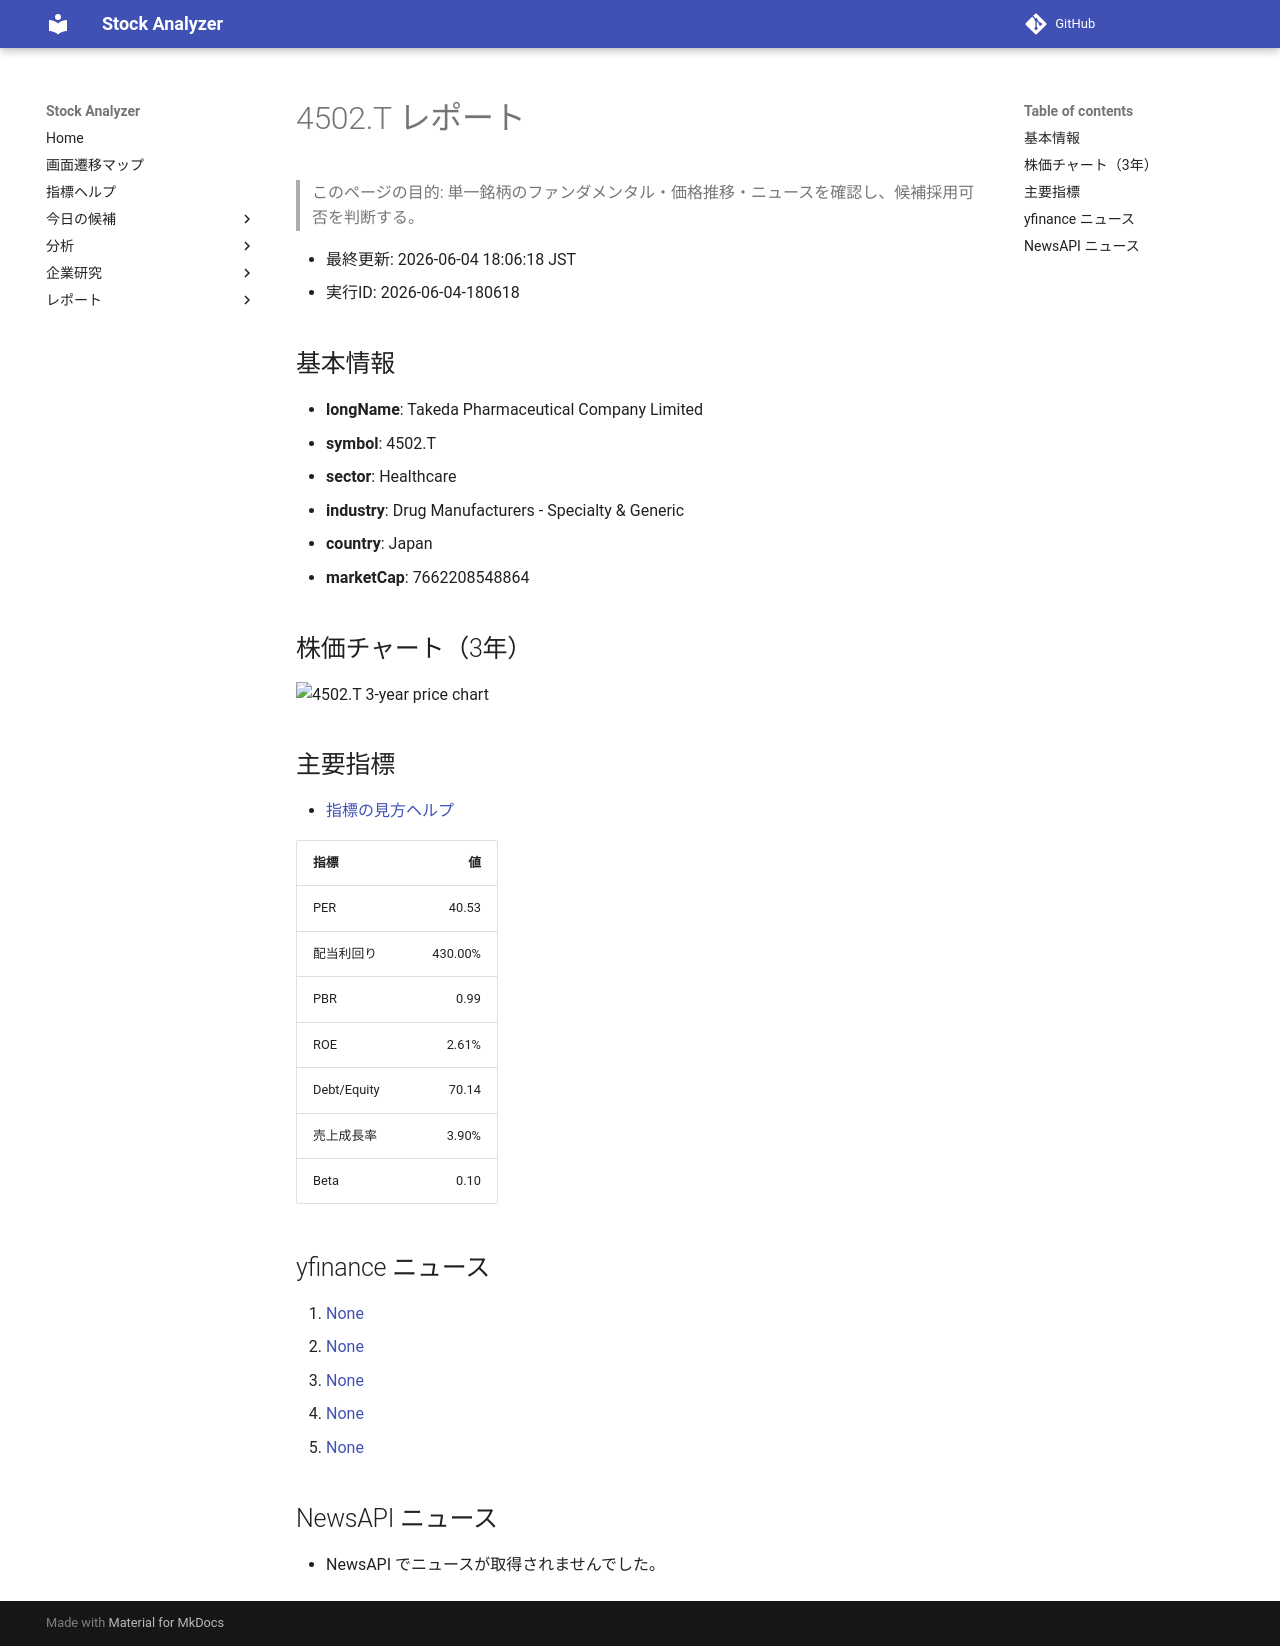

repository: Yumi-note/Making-APP · page: reports/2026-06-04/180618/4502_T/index.html · generator: mkdocs

# 4502.T レポート

> このページの目的: 単一銘柄のファンダメンタル・価格推移・ニュースを確認し、候補採用可否を判断する。

- 最終更新: 2026-06-04 18:06:18 JST
- 実行ID: 2026-06-04-180618

## 基本情報

- **longName**: Takeda Pharmaceutical Company Limited
- **symbol**: 4502.T
- **sector**: Healthcare
- **industry**: Drug Manufacturers - Specialty & Generic
- **country**: Japan
- **marketCap**: 7662208548864

## 株価チャート（3年）

![4502.T 3-year price chart](4502_T_3y.png)

## 主要指標

- [指標の見方ヘルプ](../../../../indicators.md)

| 指標 | 値 |
|---|---:|
| PER | 40.53 |
| 配当利回り | 430.00% |
| PBR | 0.99 |
| ROE | 2.61% |
| Debt/Equity | 70.14 |
| 売上成長率 | 3.90% |
| Beta | 0.10 |

## yfinance ニュース

1. [None](None)
2. [None](None)
3. [None](None)
4. [None](None)
5. [None](None)

## NewsAPI ニュース

- NewsAPI でニュースが取得されませんでした。
